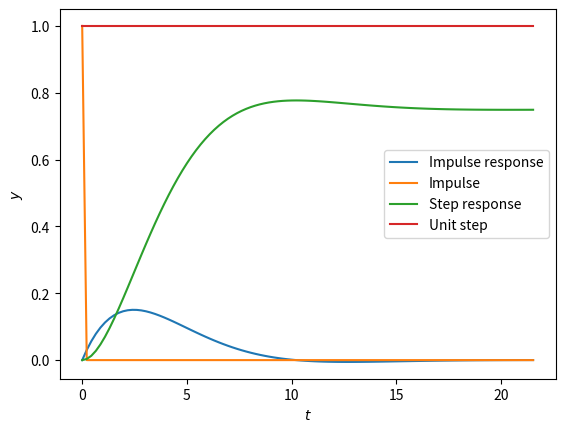

Python code for this plot:
import numpy as np
import matplotlib.pyplot as plt
import scipy.signal as sgn

system = sgn.lti([3],[20,13,4]) #Specifying the system with its transfer function

T, y_ir = sgn.impulse(system)   #Generating y values of the impulse response
y_imp = np.zeros(T.shape)   #Generating y values of the impulse
y_imp[0] = 1

#Plotting the impulse and the impulse response
plt.plot(T,y_ir,label="Impulse response")
plt.plot(T,y_imp,label="Impulse")
plt.xlabel('$t$')
plt.ylabel('$y$')
plt.legend(loc='best')
plt.grid() 
plt.show()

T, y_sr = sgn.step(system)  #Generating y values of the step response
y_step = np.ones(T.shape)   #Generating y values of the unit step

#Plotting the unit step and the step response
plt.plot(T,y_sr,label="Step response")
plt.plot(T,y_step,label="Unit step")
plt.xlabel('$t$')
plt.ylabel('$y$')
plt.legend(loc='best')
plt.grid()
plt.show()